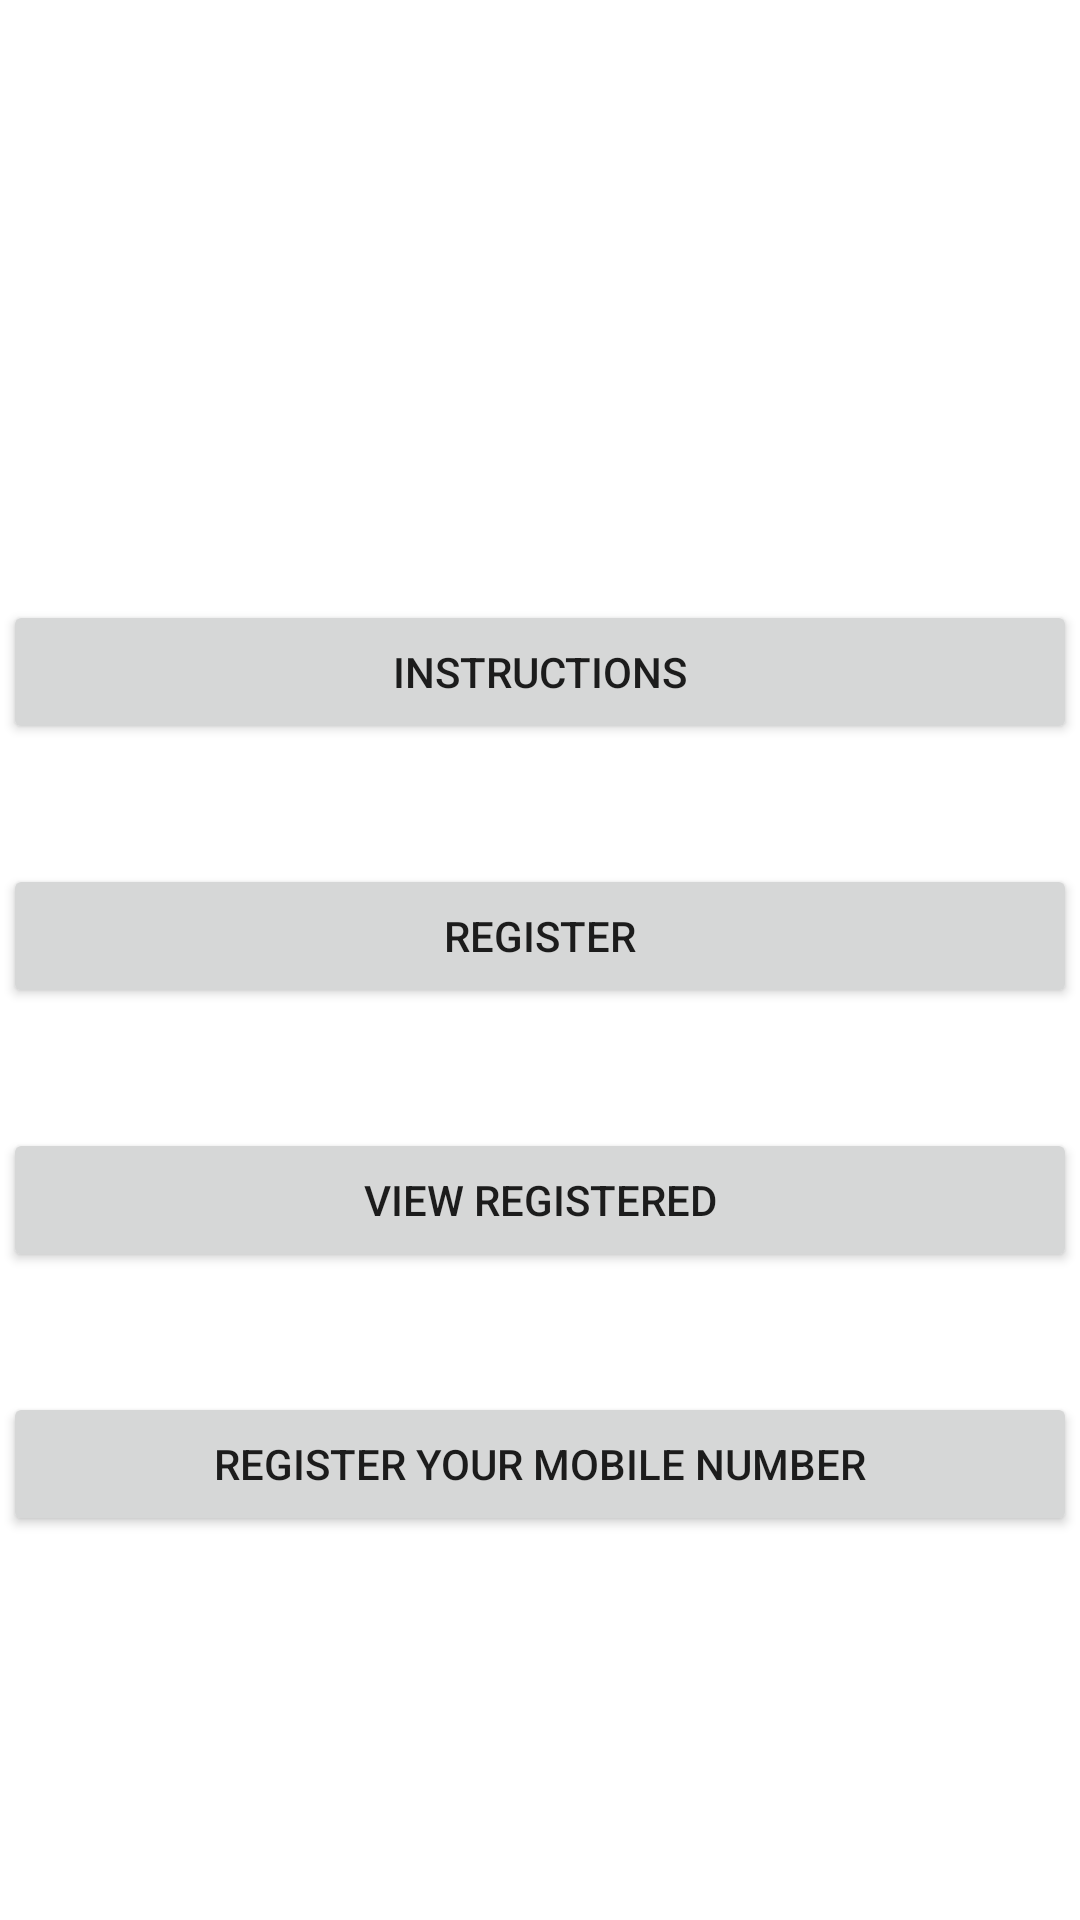

Android layout source for this screen:
<!-- AndroidManifest.xml: application theme Theme.Suraksha -->
<!-- res/layout/activity_main.xml -->
<?xml version="1.0" encoding="utf-8"?>
<androidx.constraintlayout.widget.ConstraintLayout xmlns:android="http://schemas.android.com/apk/res/android"
    xmlns:app="http://schemas.android.com/apk/res-auto"
    xmlns:tools="http://schemas.android.com/tools"
    android:layout_width="match_parent"
    android:layout_height="match_parent"
    tools:context=".MainActivity">

    <Button
        android:id="@+id/button1"
        android:layout_width="358dp"
        android:layout_height="wrap_content"
        android:layout_above="@+id/button2"
        android:layout_alignLeft="@+id/button2"
        android:layout_marginStart="25dp"
        android:layout_marginLeft="25dp"
        android:layout_marginTop="40dp"
        android:layout_marginEnd="25dp"
        android:layout_marginRight="25dp"
        android:onClick="display_no"
        android:text="View Registered"
        app:layout_constraintEnd_toEndOf="parent"
        app:layout_constraintStart_toStartOf="parent"
        app:layout_constraintTop_toBottomOf="@+id/button2"
        tools:ignore="MissingConstraints" />

    <Button
        android:id="@+id/button3"
        android:layout_width="358dp"
        android:layout_height="wrap_content"
        android:layout_below="@+id/button2"
        android:layout_alignLeft="@+id/button2"
        android:layout_marginStart="25dp"
        android:layout_marginLeft="25dp"
        android:layout_marginTop="200dp"
        android:layout_marginEnd="25dp"
        android:layout_marginRight="25dp"
        android:onClick="instruct"
        android:text="Instructions"
        app:layout_constraintEnd_toEndOf="parent"
        app:layout_constraintStart_toStartOf="parent"
        app:layout_constraintTop_toTopOf="parent" />

    <Button
        android:id="@+id/button2"
        android:layout_width="358dp"
        android:layout_height="wrap_content"
        android:layout_centerHorizontal="true"
        android:layout_centerVertical="true"
        android:layout_marginStart="25dp"
        android:layout_marginLeft="25dp"
        android:layout_marginTop="40dp"
        android:layout_marginEnd="25dp"
        android:layout_marginRight="25dp"
        android:onClick="register"
        android:text="Register"
        app:layout_constraintEnd_toEndOf="parent"
        app:layout_constraintStart_toStartOf="parent"
        app:layout_constraintTop_toBottomOf="@+id/button3" />

    <Button
        android:id="@+id/button4"
        android:layout_width="358dp"
        android:layout_height="wrap_content"
        android:layout_alignParentBottom="true"
        android:layout_centerHorizontal="true"
        android:layout_marginStart="25dp"
        android:layout_marginLeft="25dp"
        android:layout_marginTop="40dp"
        android:layout_marginEnd="25dp"
        android:layout_marginRight="25dp"
        android:onClick="verify"
        android:text="Register Your Mobile Number"
        app:layout_constraintEnd_toEndOf="parent"
        app:layout_constraintStart_toStartOf="parent"
        app:layout_constraintTop_toBottomOf="@+id/button1" />

</androidx.constraintlayout.widget.ConstraintLayout>
<!-- resources referenced by this layout -->
<resources>
  <style name="Theme.Suraksha" parent="Theme.MaterialComponents.DayNight.DarkActionBar">
          
          <item name="colorPrimary">@color/purple_500</item>
          <item name="colorPrimaryVariant">@color/purple_700</item>
          <item name="colorOnPrimary">@color/white</item>
          
          <item name="colorSecondary">@color/teal_200</item>
          <item name="colorSecondaryVariant">@color/teal_700</item>
          <item name="colorOnSecondary">@color/black</item>
          
          <item name="android:statusBarColor" tools:targetApi="l">?attr/colorPrimaryVariant</item>
          
      </style>
  <!-- not gathered from this repository: default colours our renderer supplied (Android Studio template values) -->
  <color name="purple_500">#FF6200EE</color>
  <color name="purple_700">#FF3700B3</color>
  <color name="teal_200">#FF03DAC5</color>
  <color name="teal_700">#FF018786</color>
  <color name="black">#FF000000</color>
  <color name="white">#FFFFFFFF</color>
</resources>
